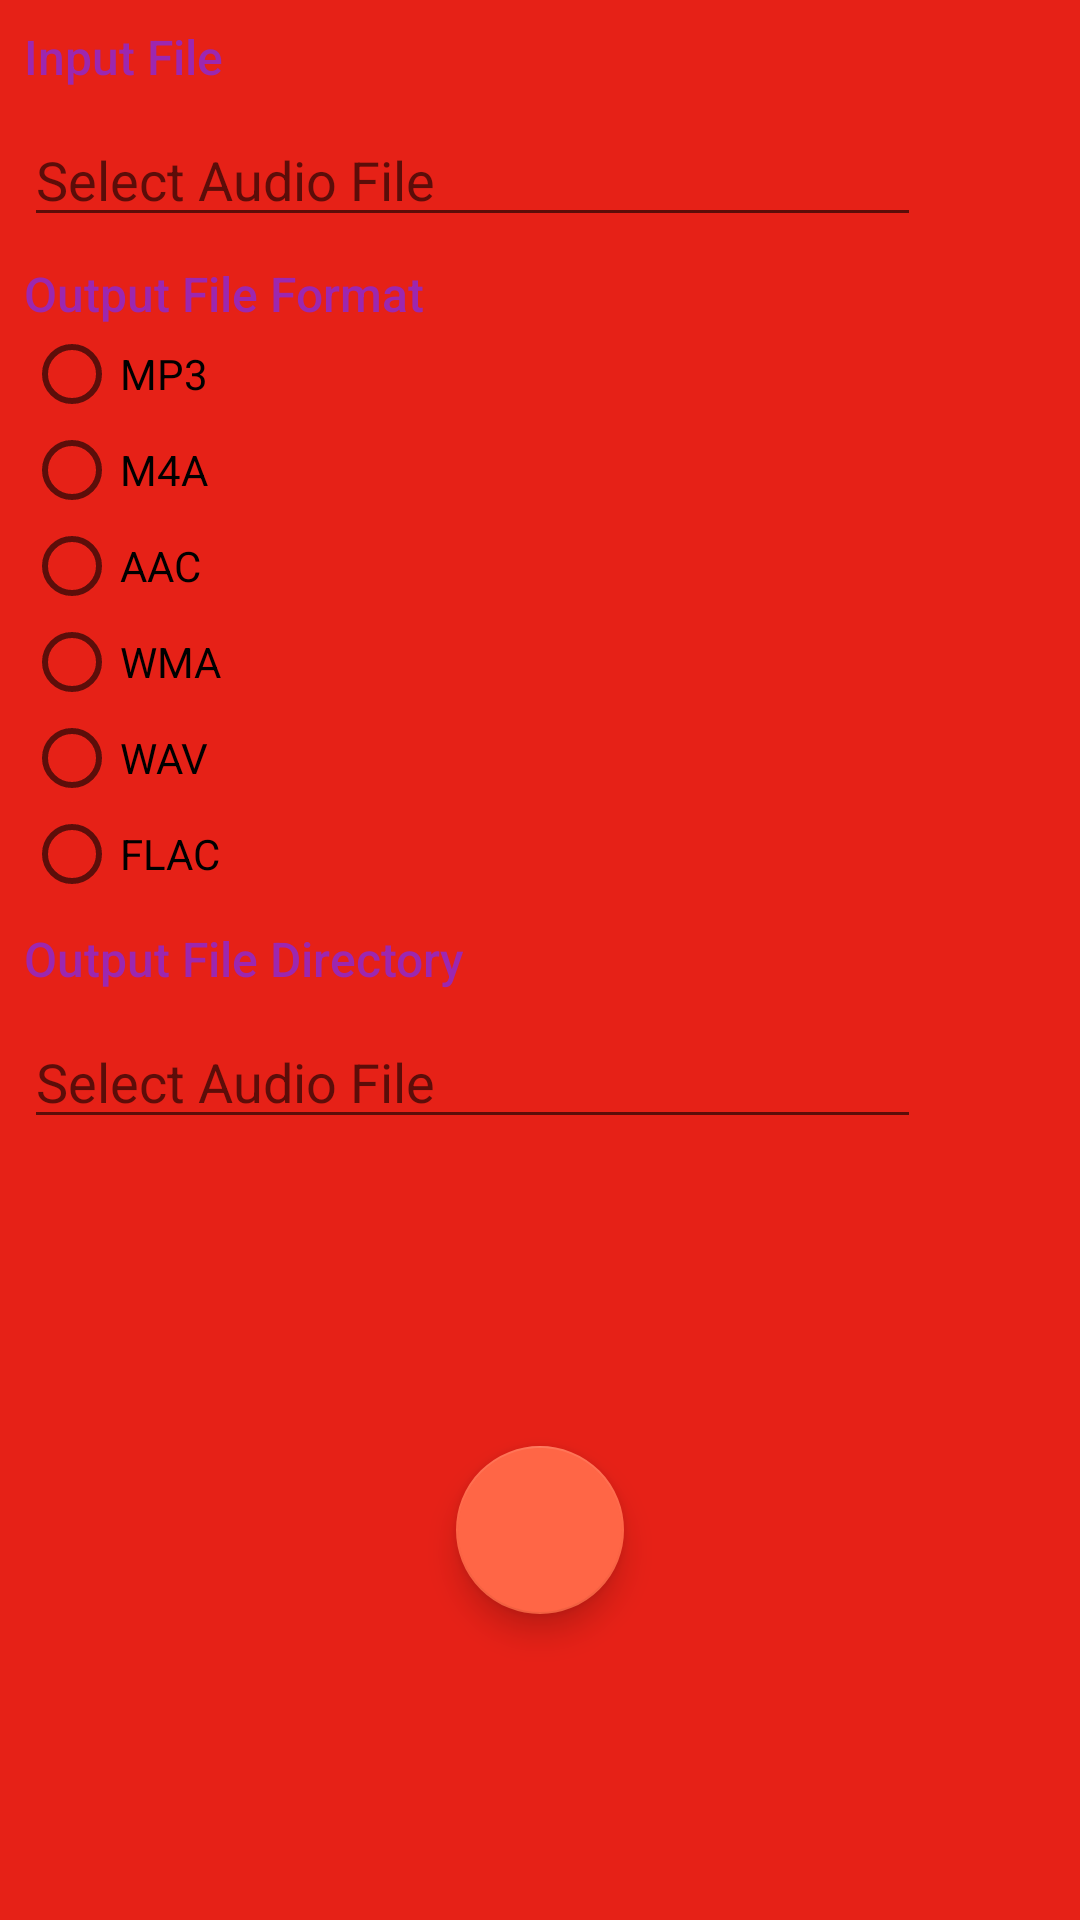

Android layout source for this screen:
<!-- AndroidManifest.xml: application theme AppTheme -->
<!-- res/layout/activity_audio_converter.xml -->
<?xml version="1.0" encoding="utf-8"?>
<androidx.constraintlayout.widget.ConstraintLayout xmlns:android="http://schemas.android.com/apk/res/android"
    xmlns:app="http://schemas.android.com/apk/res-auto"
    xmlns:tools="http://schemas.android.com/tools"
    android:layout_width="match_parent"
    android:layout_height="match_parent"
    tools:context=".ui_access.AudioConverter">

    <TextView
        android:id="@+id/textView"
        android:layout_width="match_parent"
        android:layout_height="wrap_content"
        android:layout_marginStart="8dp"
        android:layout_marginTop="8dp"
        android:layout_marginBottom="8dp"
        android:text="@string/input_file"
        android:textAppearance="@style/TextAppearance.AppCompat.Body2"
        android:textColor="@color/themeDef_ConverterActivity_primary"
        android:textSize="16sp"
        app:layout_constraintBottom_toBottomOf="parent"
        app:layout_constraintTop_toTopOf="parent"
        app:layout_constraintVertical_bias="0" />

    <LinearLayout
        android:id="@+id/sel_l"
        android:layout_width="match_parent"
        android:layout_height="wrap_content"
        android:layout_marginStart="8dp"
        android:layout_marginTop="8dp"
        android:layout_marginEnd="8dp"
        android:orientation="horizontal"
        app:layout_constraintBottom_toBottomOf="parent"
        app:layout_constraintTop_toBottomOf="@+id/textView"
        app:layout_constraintVertical_bias="0.0">

        <EditText
            android:id="@+id/inputAddr"
            android:layout_width="0dp"
            android:layout_height="wrap_content"
            android:layout_weight="1"
            android:hint="@string/select_audio_file"
            android:inputType="textNoSuggestions"
            tools:ignore="Autofill" />

        <ImageButton
            android:id="@+id/inputAddrEditor"
            android:layout_width="0dp"
            android:layout_height="match_parent"
            android:layout_weight=".15"
            android:background="@null"
            android:contentDescription="@string/edit_file_audio"
            app:srcCompat="@drawable/ic_edit" />
    </LinearLayout>

    <TextView
        android:id="@+id/textView2"
        android:layout_width="match_parent"
        android:layout_height="wrap_content"
        android:layout_marginStart="8dp"
        android:layout_marginTop="8dp"
        android:layout_marginEnd="8dp"
        android:text="@string/output_file_format"
        android:textAppearance="@style/TextAppearance.AppCompat.Body2"
        android:textColor="@color/themeDef_ConverterActivity_primary"
        android:textSize="16sp"
        app:layout_constraintTop_toBottomOf="@id/sel_l" />

    <RadioGroup
        android:id="@+id/r_group"
        android:layout_width="match_parent"
        android:layout_height="wrap_content"
        app:layout_constraintTop_toBottomOf="@+id/textView2">

        <RadioButton
            android:id="@+id/mp3"
            android:layout_width="match_parent"
            android:layout_height="wrap_content"
            android:layout_marginStart="8dp"
            android:layout_marginEnd="8dp"
            android:text="@string/mp3" />

        <RadioButton
            android:id="@+id/m4a"
            android:layout_width="match_parent"
            android:layout_height="wrap_content"
            android:layout_marginStart="8dp"
            android:layout_marginEnd="8dp"
            android:text="@string/m4a" />

        <RadioButton
            android:id="@+id/aac"
            android:layout_width="match_parent"
            android:layout_height="wrap_content"
            android:layout_marginStart="8dp"
            android:layout_marginEnd="8dp"
            android:text="@string/aac" />

        <RadioButton
            android:id="@+id/wma"
            android:layout_width="match_parent"
            android:layout_height="wrap_content"
            android:layout_marginStart="8dp"
            android:layout_marginEnd="8dp"
            android:text="@string/wma" />

        <RadioButton
            android:id="@+id/wav"
            android:layout_width="match_parent"
            android:layout_height="wrap_content"
            android:layout_marginStart="8dp"
            android:layout_marginEnd="8dp"
            android:text="@string/wav" />

        <RadioButton
            android:id="@+id/flac"
            android:layout_width="match_parent"
            android:layout_height="wrap_content"
            android:layout_marginStart="8dp"
            android:layout_marginEnd="8dp"
            android:text="@string/flac" />

    </RadioGroup>


    <TextView
        android:id="@+id/udr"
        android:layout_width="match_parent"
        android:layout_height="wrap_content"
        android:layout_marginStart="8dp"
        android:layout_marginTop="8dp"
        android:layout_marginEnd="8dp"
        android:text="@string/output_file_directory"
        android:textAppearance="@style/TextAppearance.AppCompat.Body2"
        android:textColor="@color/themeDef_ConverterActivity_primary"
        android:textSize="16sp"
        app:layout_constraintTop_toBottomOf="@id/r_group" />

    <LinearLayout
        android:id="@+id/sel_z"
        android:layout_width="match_parent"
        android:layout_height="wrap_content"
        android:layout_marginStart="8dp"
        android:layout_marginTop="8dp"
        android:layout_marginEnd="8dp"
        android:orientation="horizontal"
        app:layout_constraintTop_toBottomOf="@+id/udr">

        <EditText
            android:id="@+id/outputAddr"
            android:layout_width="0dp"
            android:layout_height="wrap_content"
            android:layout_weight="1"
            android:hint="@string/select_audio_file"
            android:inputType="textNoSuggestions"
            tools:ignore="Autofill" />

        <ImageButton
            android:id="@+id/outputAddrEditor"
            android:layout_width="0dp"
            android:layout_height="match_parent"
            android:layout_weight=".15"
            android:background="@null"
            android:contentDescription="@string/edit_file_audio"
            app:srcCompat="@drawable/ic_edit" />
    </LinearLayout>

    <com.google.android.material.floatingactionbutton.FloatingActionButton
        android:id="@+id/conv_go"
        android:layout_width="wrap_content"
        android:layout_height="wrap_content"
        android:layout_marginStart="8dp"
        android:layout_marginTop="8dp"
        android:layout_marginEnd="8dp"
        android:layout_marginBottom="8dp"
        android:tint="#ffffff"
        app:layout_constraintBottom_toBottomOf="parent"
        app:layout_constraintEnd_toEndOf="parent"
        app:layout_constraintStart_toStartOf="parent"
        app:layout_constraintTop_toBottomOf="@+id/sel_z"
        app:srcCompat="@drawable/ic_conv" />

</androidx.constraintlayout.widget.ConstraintLayout>
<!-- resources referenced by this layout -->
<resources>
  <color name="themeDef_ConverterActivity_primary">#9c27b0</color>
  <!-- drawable ic_edit (drawable) -->
  <vector android:height="24dp" android:tint="#AE00FF"
      android:viewportHeight="24.0" android:viewportWidth="24.0"
      android:width="24dp" xmlns:android="http://schemas.android.com/apk/res/android">
      <path android:fillColor="#FF000000" android:pathData="M3,17.25V21h3.75L17.81,9.94l-3.75,-3.75L3,17.25zM20.71,7.04c0.39,-0.39 0.39,-1.02 0,-1.41l-2.34,-2.34c-0.39,-0.39 -1.02,-0.39 -1.41,0l-1.83,1.83 3.75,3.75 1.83,-1.83z"/>
  </vector>
  <string name="aac">AAC</string>
  <string name="edit_file_audio">edit file audio</string>
  <string name="flac">FLAC</string>
  <string name="input_file">Input File</string>
  <string name="m4a">M4A</string>
  <string name="mp3">MP3</string>
  <string name="output_file_directory">Output File Directory</string>
  <string name="output_file_format">Output File Format</string>
  <string name="select_audio_file">Select Audio File</string>
  <string name="wav">WAV</string>
  <string name="wma">WMA</string>
  <style name="AppTheme" parent="Theme.AppCompat.Light.DarkActionBar">
          
          <item name="bottomSheetDialogTheme">@style/AppBottomSheetDialogTheme</item>
          <item name="colorPrimary">@color/themeDef_primary</item>
          <item name="colorPrimaryDark">@color/themeDef_dark</item>
          <item name="android:windowBackground">@color/themeDef_WindowBack</item>
          <item name="colorAccent">@color/themeDef_accent</item>
      </style>
  <style name="AppBottomSheetDialogTheme" parent="Theme.Design.Light.BottomSheetDialog">
          <item name="bottomSheetStyle">@style/AppModalStyle</item>
      </style>
  <color name="themeDef_primary">#ff2519</color>
  <color name="themeDef_dark">#c30000</color>
  <color name="themeDef_WindowBack">#e62117</color>
  <color name="themeDef_accent">#ff6646</color>
  <style name="AppModalStyle" parent="Widget.Design.BottomSheet.Modal">
          <item name="android:foreground">@drawable/rounded_dialogue</item>
      </style>
  <!-- drawable rounded_dialogue (drawable) -->
  <?xml version="1.0" encoding="utf-8"?>
  <shape xmlns:android="http://schemas.android.com/apk/res/android"
      android:shape="rectangle">
      <corners
          android:topLeftRadius="8dp"
          android:topRightRadius="8dp" />
      <solid android:color="@android:color/white" />
  </shape>
</resources>
